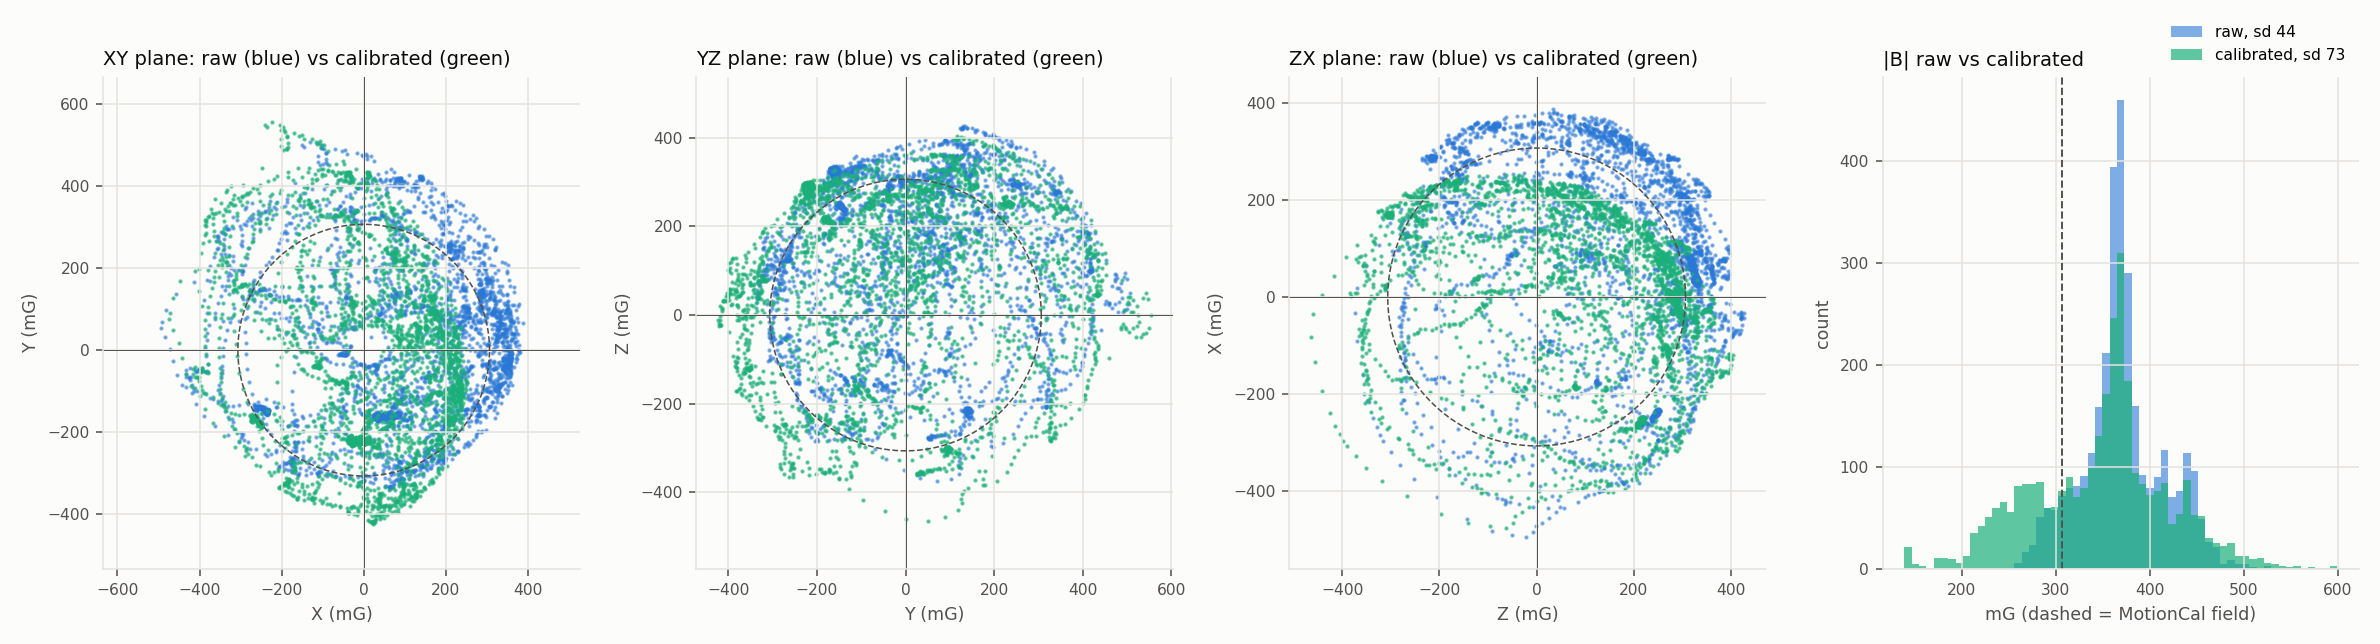

Values plotted in this chart, from the file beside it:
t_s, mx_mG, my_mG, mz_mG, mx_cal_mG, my_cal_mG, mz_cal_mG, B_cal_mG, heading_cal_deg, disturbed
0.000, 285.0, 141.0, -217.5, 167.5, 96.8, -306.3, 362.3, 330, 0
0.000, 282.0, 142.5, -219.0, 165.0, 98.8, -307.8, 362.9, 329.1, 0
0.000, 282.0, 139.5, -217.5, 165.2, 95.4, -306.2, 360.7, 330, 0
0.000, 286.5, 142.5, -213.0, 168.4, 98.4, -301.5, 359.1, 329.7, 0
0.000, 288.0, 142.5, -210.0, 169.6, 98.3, -298.3, 356.9, 329.9, 0
0.000, 285.0, 142.5, -211.5, 167.1, 98.6, -299.8, 357.1, 329.5, 0
0.000, 280.5, 141.0, -216.0, 163.8, 97.3, -304.5, 359.1, 329.3, 0
0.000, 280.5, 136.5, -219.0, 164.3, 92.2, -307.7, 360.8, 330.7, 0
0.000, 285.0, 138.0, -210.0, 167.5, 93.5, -298.2, 354.6, 330.9, 0
0.000, 291.0, 138.0, -210.0, 172.5, 92.9, -298.4, 357.0, 331.7, 0
0.000, 291.0, 138.0, -214.5, 172.7, 92.8, -303.3, 361.1, 331.7, 0
0.000, 288.0, 142.5, -213.0, 169.7, 98.3, -301.5, 359.7, 329.9, 0
0.000, 285.0, 147.0, -214.5, 166.8, 103.7, -303.0, 361.1, 328.1, 0
0.000, 288.0, 145.5, -213.0, 169.4, 101.7, -301.5, 360.5, 329, 0
0.000, 289.5, 141.0, -213.0, 171.1, 96.4, -301.6, 359.9, 330.6, 0
0.000, 286.5, 139.5, -214.5, 168.8, 95.0, -303.1, 359.7, 330.6, 0
0.000, 291.0, 145.5, -219.0, 172.1, 101.3, -308.1, 367.2, 329.5, 0
0.000, 288.0, 148.5, -222.0, 169.4, 105.0, -311.2, 369.6, 328.2, 0
0.000, 285.0, 141.0, -217.5, 167.5, 96.8, -306.3, 362.3, 330, 0
0.000, 282.0, 136.5, -216.0, 165.4, 92.0, -304.5, 358.6, 330.9, 0
0.000, 285.0, 136.5, -220.5, 168.1, 91.7, -309.5, 364.0, 331.4, 0
0.000, 288.0, 136.5, -213.0, 170.3, 91.4, -301.5, 358.2, 331.8, 0
0.000, 291.0, 136.5, -210.0, 172.6, 91.2, -298.4, 356.6, 332.2, 0
0.000, 291.0, 141.0, -213.0, 172.3, 96.3, -301.6, 360.5, 330.8, 0
0.000, 285.0, 139.5, -213.0, 167.5, 95.1, -301.4, 357.7, 330.4, 0
0.000, 283.5, 138.0, -216.0, 166.5, 93.6, -304.6, 359.5, 330.7, 0
0.000, 288.0, 139.5, -216.0, 170.1, 94.8, -304.8, 361.7, 330.9, 0
0.000, 286.5, 141.0, -210.0, 168.5, 96.7, -298.2, 355.9, 330.1, 0
0.000, 279.0, 135.0, -210.0, 162.9, 90.7, -297.9, 351.5, 330.9, 0
0.000, 283.5, 135.0, -211.5, 166.7, 90.2, -299.7, 354.6, 331.6, 0
0.000, 288.0, 141.0, -214.5, 169.9, 96.5, -303.1, 360.7, 330.4, 0
0.000, 286.5, 142.5, -219.0, 168.7, 98.4, -307.9, 364.6, 329.8, 0
0.000, 282.0, 145.5, -214.5, 164.5, 102.3, -302.9, 359.5, 328.1, 0
0.000, 282.0, 141.0, -214.5, 164.9, 97.1, -302.9, 358.3, 329.5, 0
0.000, 289.5, 133.5, -216.0, 171.9, 87.9, -304.8, 360.9, 332.9, 0
0.000, 292.5, 129.0, -217.5, 174.9, 82.5, -306.6, 362.5, 334.8, 0
0.000, 289.5, 129.0, -216.0, 172.4, 82.8, -304.9, 359.9, 334.4, 0
0.000, 288.0, 135.0, -213.0, 170.4, 89.7, -301.5, 357.8, 332.2, 0
0.000, 289.5, 126.0, -214.5, 172.6, 79.4, -303.2, 357.9, 335.3, 0
0.000, 291.0, 105.0, -220.5, 176.2, 55.4, -309.9, 360.7, 342.6, 0
0.000, 289.5, 87.0, -228.0, 177.1, 35.1, -318.0, 365.6, 348.8, 0
0.000, 286.5, 69.0, -237.0, 176.7, 14.9, -327.6, 372.5, 355.2, 0
0.000, 282.0, 42.0, -237.0, 175.7, -15.3, -327.5, 372.0, 4.97, 0
0.000, 283.5, 9.0, -229.5, 180.0, -52.9, -319.6, 370.6, 16.37, 0
0.000, 286.5, -10.5, -219.0, 184.0, -75.3, -308.4, 366.9, 22.25, 0
0.000, 288.0, -24.0, -210.0, 186.2, -90.7, -298.8, 363.6, 25.97, 0
0.000, 288.0, -36.0, -207.0, 187.3, -104.3, -295.6, 365.1, 29.12, 0
0.000, 289.5, -37.5, -202.5, 188.5, -106.2, -290.8, 362.4, 29.39, 0
0.000, 300.0, -33.0, -193.5, 196.4, -102.1, -281.4, 358.0, 27.47, 0
0.000, 315.0, -31.5, -172.5, 207.8, -101.8, -259.3, 347.5, 26.11, 0
0.000, 336.0, -25.5, -138.0, 223.2, -97.0, -222.8, 329.9, 23.49, 0
0.000, 358.5, -25.5, -102.0, 240.3, -99.1, -184.8, 318.9, 22.42, 0
0.000, 370.5, -19.5, -63.0, 248.1, -93.4, -143.1, 301.2, 20.63, 0
0.000, 373.5, -12.0, -25.5, 248.4, -85.1, -102.6, 281.9, 18.91, 0
0.000, 379.5, -7.5, 12.0, 251.4, -80.5, -62.3, 271.2, 17.75, 0
0.000, 378.0, 0.0, 42.0, 248.2, -71.7, -29.8, 260.1, 16.11, 0
0.000, 370.5, 10.5, 66.0, 240.1, -59.0, -3.5, 247.2, 13.80, 0
0.000, 369.0, 19.5, 94.5, 236.8, -48.5, 27.4, 243.3, 11.58, 0
0.000, 358.5, 25.5, 120.0, 226.6, -40.6, 55.4, 236.7, 10.16, 0
0.000, 346.5, 33.0, 141.0, 215.1, -30.8, 78.5, 231.0, 8.15, 0
... 3,134 more rows
